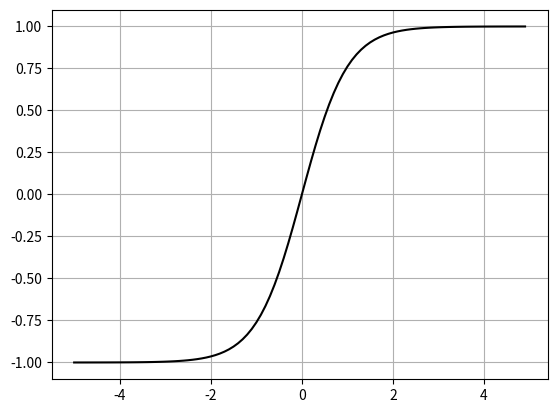

The matplotlib source for this figure:
import numpy as np
import matplotlib.pyplot as plt

x = np.arange(-5, 5, 0.1)
y = np.tanh(x)

plt.plot(x,y, c= 'black')
plt.grid()
plt.show()